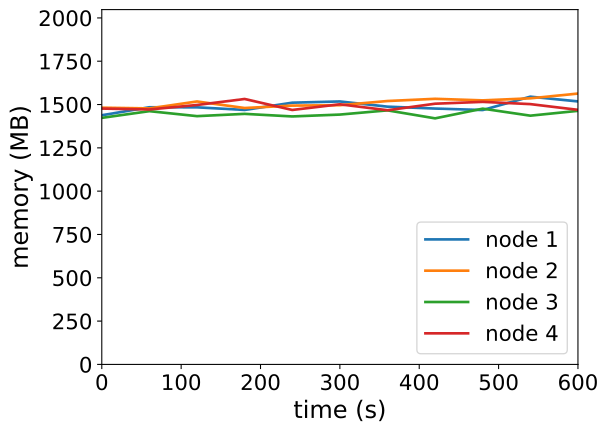

The data file committed next to this chart (first rows):
timestamp, ppgcc-m02_pod_amount, ppgcc-m02_memory, ppgcc-m02_cpu, ppgcc-m03_pod_amount, ppgcc-m03_memory, ppgcc-m03_cpu, ppgcc-m04_pod_amount, ppgcc-m04_memory, ppgcc-m04_cpu, ppgcc-m05_pod_amount, ppgcc-m05_memory, ppgcc-m05_cpu
0, 5, 1472672, 1100669460, 5, 1517480, 1085442640, 5, 1457268, 1100567677, 5, 1512128, 1124724699
60, 5, 1520060, 1087138039, 5, 1513124, 1110623903, 5, 1496868, 1086157550, 5, 1506848, 1092973134
120, 5, 1519532, 1082334249, 5, 1554176, 1165033864, 5, 1467432, 1054675640, 5, 1533380, 1133427065
180, 5, 1504088, 1087972036, 5, 1515500, 1025364949, 5, 1480896, 1102162983, 5, 1568888, 1146622975
240, 5, 1546988, 1160329884, 5, 1529756, 1067908027, 5, 1465716, 1073842760, 5, 1503944, 1105030426
300, 5, 1554248, 1168414941, 5, 1532132, 1128932992, 5, 1476672, 1089334367, 5, 1537472, 1093666723
360, 5, 1523492, 1111140061, 5, 1556816, 1042898923, 5, 1501620, 1175473955, 5, 1502360, 1080259823
420, 5, 1512272, 1139224072, 5, 1569884, 1145723465, 5, 1454364, 1075057751, 5, 1540904, 1150266937
480, 5, 1503560, 1086207703, 5, 1560644, 1086347495, 5, 1511652, 1141605773, 5, 1551860, 1149114355
540, 5, 1582496, 1134495416, 5, 1572788, 1143782334, 5, 1470204, 1094731033, 5, 1538528, 1108755030
600, 5, 1554380, 1119719601, 5, 1600904, 1129225403, 5, 1498716, 1057758481, 5, 1504736, 1074989306
